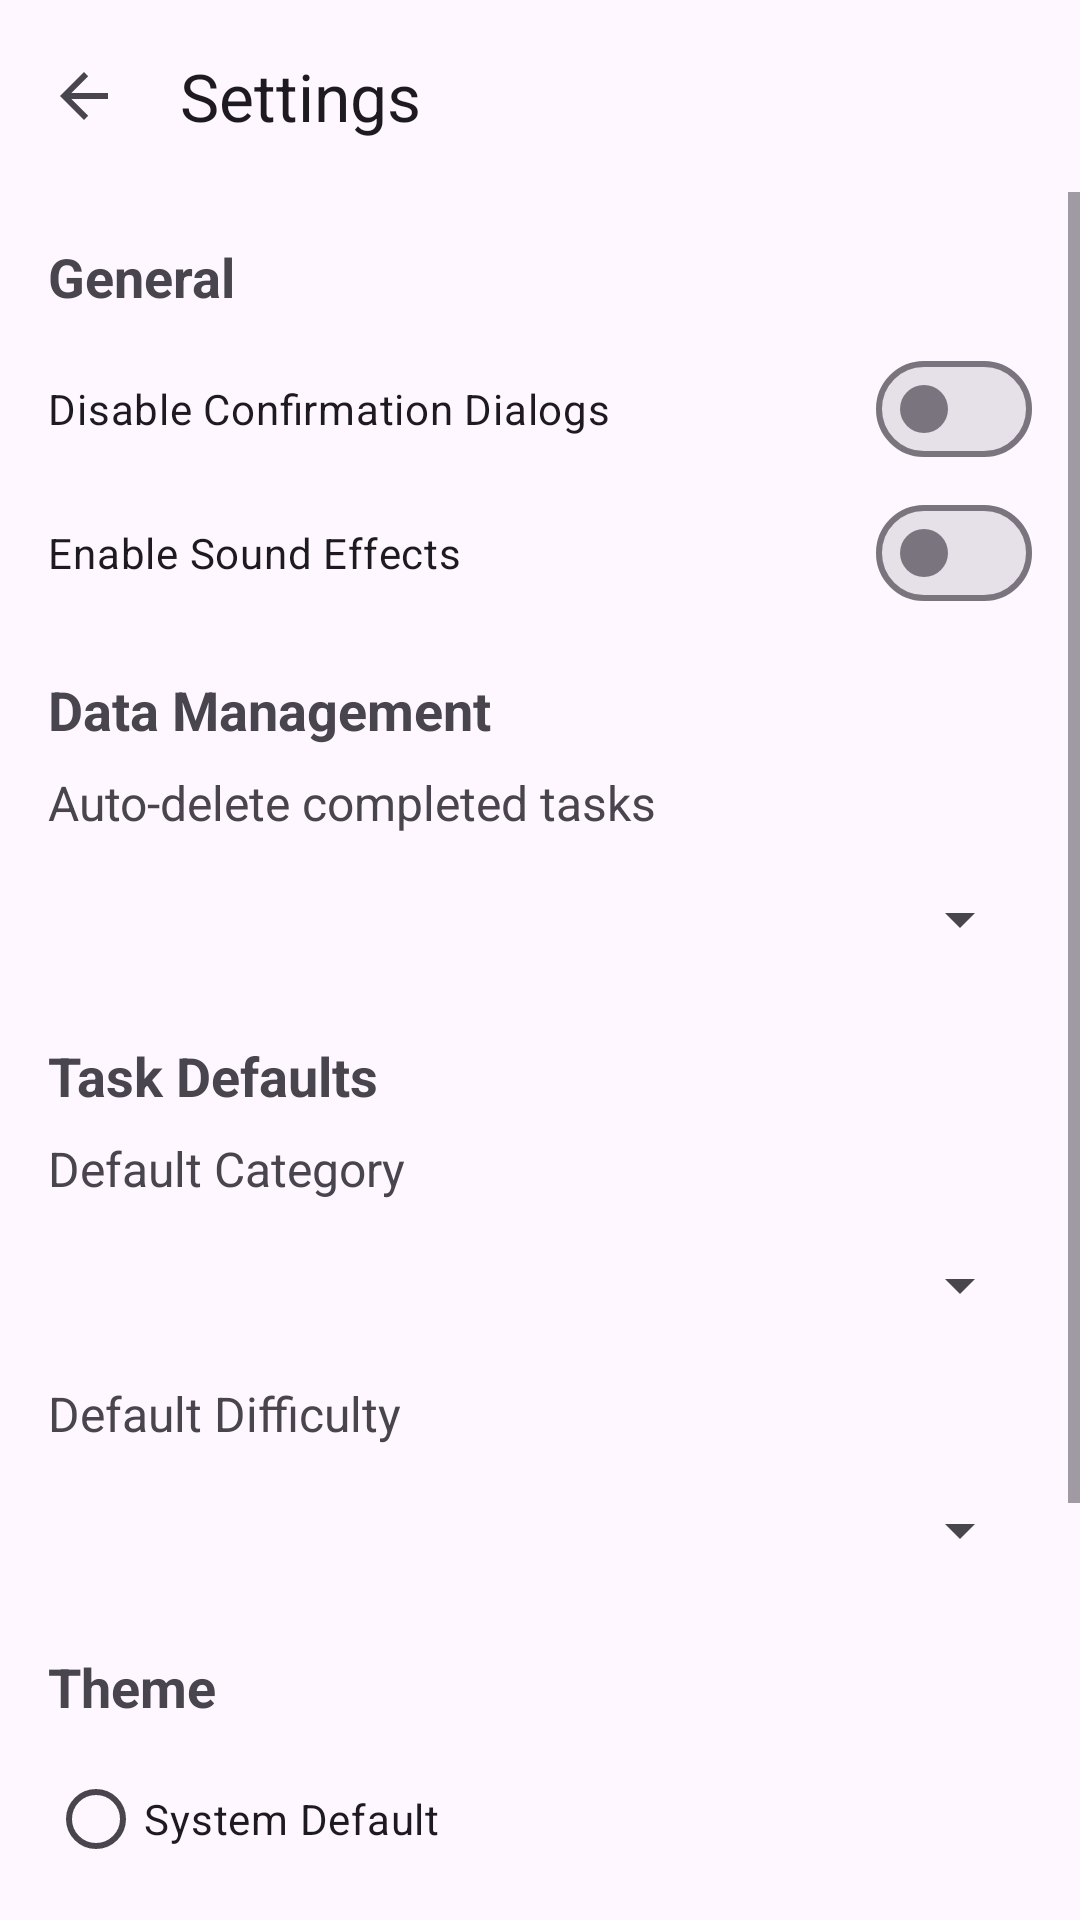

Produce the Android XML layout that renders to this screen, including the resource entries it uses.
<!-- AndroidManifest.xml: application theme Theme.TooDo -->
<!-- res/layout/activity_settings.xml -->
<?xml version="1.0" encoding="utf-8"?>
<LinearLayout xmlns:android="http://schemas.android.com/apk/res/android"
    xmlns:app="http://schemas.android.com/apk/res-auto"
    xmlns:tools="http://schemas.android.com/tools"
    android:layout_width="match_parent"
    android:layout_height="match_parent"
    android:orientation="vertical"
    tools:context=".SettingsActivity">

    <com.google.android.material.appbar.AppBarLayout
        android:layout_width="match_parent"
        android:layout_height="wrap_content">

        <com.google.android.material.appbar.MaterialToolbar
            android:id="@+id/toolbar"
            android:layout_width="match_parent"
            android:layout_height="?attr/actionBarSize"
            app:title="@string/action_settings"
            app:navigationIcon="@drawable/abc_ic_ab_back_material" />

    </com.google.android.material.appbar.AppBarLayout>

    <ScrollView
        android:layout_width="match_parent"
        android:layout_height="match_parent">

        <LinearLayout
            android:layout_width="match_parent"
            android:layout_height="wrap_content"
            android:orientation="vertical"
            android:padding="16dp">

            <TextView
                android:layout_width="wrap_content"
                android:layout_height="wrap_content"
                android:text="General"
                android:textSize="18sp"
                android:textStyle="bold"
                android:layout_marginBottom="8dp"/>

            <com.google.android.material.materialswitch.MaterialSwitch
                android:id="@+id/disable_confirmations_switch"
                android:layout_width="match_parent"
                android:layout_height="wrap_content"
                android:text="Disable Confirmation Dialogs" />

            <com.google.android.material.materialswitch.MaterialSwitch
                android:id="@+id/sound_effects_switch"
                android:layout_width="match_parent"
                android:layout_height="wrap_content"
                android:text="Enable Sound Effects" />

            <TextView
                android:layout_width="wrap_content"
                android:layout_height="wrap_content"
                android:text="Data Management"
                android:textSize="18sp"
                android:textStyle="bold"
                android:layout_marginTop="16dp"
                android:layout_marginBottom="8dp"/>

            <TextView
                android:layout_width="wrap_content"
                android:layout_height="wrap_content"
                android:text="Auto-delete completed tasks"
                android:textSize="16sp" />
            
            <Spinner
                android:id="@+id/auto_delete_spinner"
                android:layout_width="match_parent"
                android:layout_height="wrap_content"
                android:layout_marginTop="4dp"
                android:minHeight="48dp" />

            <TextView
                android:layout_width="wrap_content"
                android:layout_height="wrap_content"
                android:text="Task Defaults"
                android:textSize="18sp"
                android:textStyle="bold"
                android:layout_marginTop="16dp"
                android:layout_marginBottom="8dp"/>

            <TextView
                android:layout_width="wrap_content"
                android:layout_height="wrap_content"
                android:text="Default Category"
                android:textSize="16sp" />

            <Spinner
                android:id="@+id/default_category_spinner"
                android:layout_width="match_parent"
                android:layout_height="wrap_content"
                android:layout_marginTop="4dp"
                android:minHeight="48dp" />

            <TextView
                android:layout_width="wrap_content"
                android:layout_height="wrap_content"
                android:text="Default Difficulty"
                android:textSize="16sp"
                android:layout_marginTop="8dp"/>

            <Spinner
                android:id="@+id/default_difficulty_spinner"
                android:layout_width="match_parent"
                android:layout_height="wrap_content"
                android:layout_marginTop="4dp"
                android:minHeight="48dp" />

            <TextView
                android:layout_width="wrap_content"
                android:layout_height="wrap_content"
                android:text="Theme"
                android:textSize="18sp"
                android:textStyle="bold"
                android:layout_marginTop="16dp"
                android:layout_marginBottom="8dp"/>

            <RadioGroup
                android:id="@+id/theme_radio_group"
                android:layout_width="match_parent"
                android:layout_height="wrap_content">

                <RadioButton
                    android:id="@+id/system_theme_button"
                    android:layout_width="wrap_content"
                    android:layout_height="wrap_content"
                    android:text="System Default" />

                <RadioButton
                    android:id="@+id/light_theme_button"
                    android:layout_width="wrap_content"
                    android:layout_height="wrap_content"
                    android:text="Light" />

                <RadioButton
                    android:id="@+id/dark_theme_button"
                    android:layout_width="wrap_content"
                    android:layout_height="wrap_content"
                    android:text="Dark" />

            </RadioGroup>

            <View
                android:layout_width="match_parent"
                android:layout_height="1dp"
                android:background="?android:attr/listDivider"
                android:layout_marginTop="16dp"
                android:layout_marginBottom="16dp"/>

            <Button
                android:id="@+id/clear_data_button"
                android:layout_width="match_parent"
                android:layout_height="wrap_content"
                android:text="Clear All Data"
                android:textColor="@color/white"
                android:backgroundTint="@color/md_theme_light_error" />

        </LinearLayout>

    </ScrollView>

</LinearLayout>
<!-- resources referenced by this layout -->
<resources>
  <color name="md_theme_light_error">#BA1A1A</color>
  <color name="white">#FFFFFFFF</color>
  <string name="action_settings">Settings</string>
  <style name="Theme.TooDo" parent="Base.Theme.TooDo" />
  <style name="Base.Theme.TooDo" parent="Theme.Material3.DayNight">
          
          
          <item name="windowActionBar">false</item>
          <item name="windowNoTitle">true</item>
      </style>
</resources>
